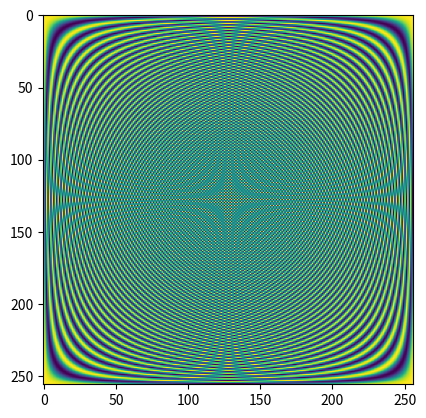

Python code for this plot:
import numpy as np
import matplotlib.pyplot as plt

n=256
I = 0 + 1j
J, K = np.meshgrid(np.arange(n), np.arange(n))
w = np.exp(-2*np.multiply(np.pi, I/n))
DFT = np.power(w, J*K)

DFT = np.real(DFT)
plt.imshow(DFT)
plt.show()
